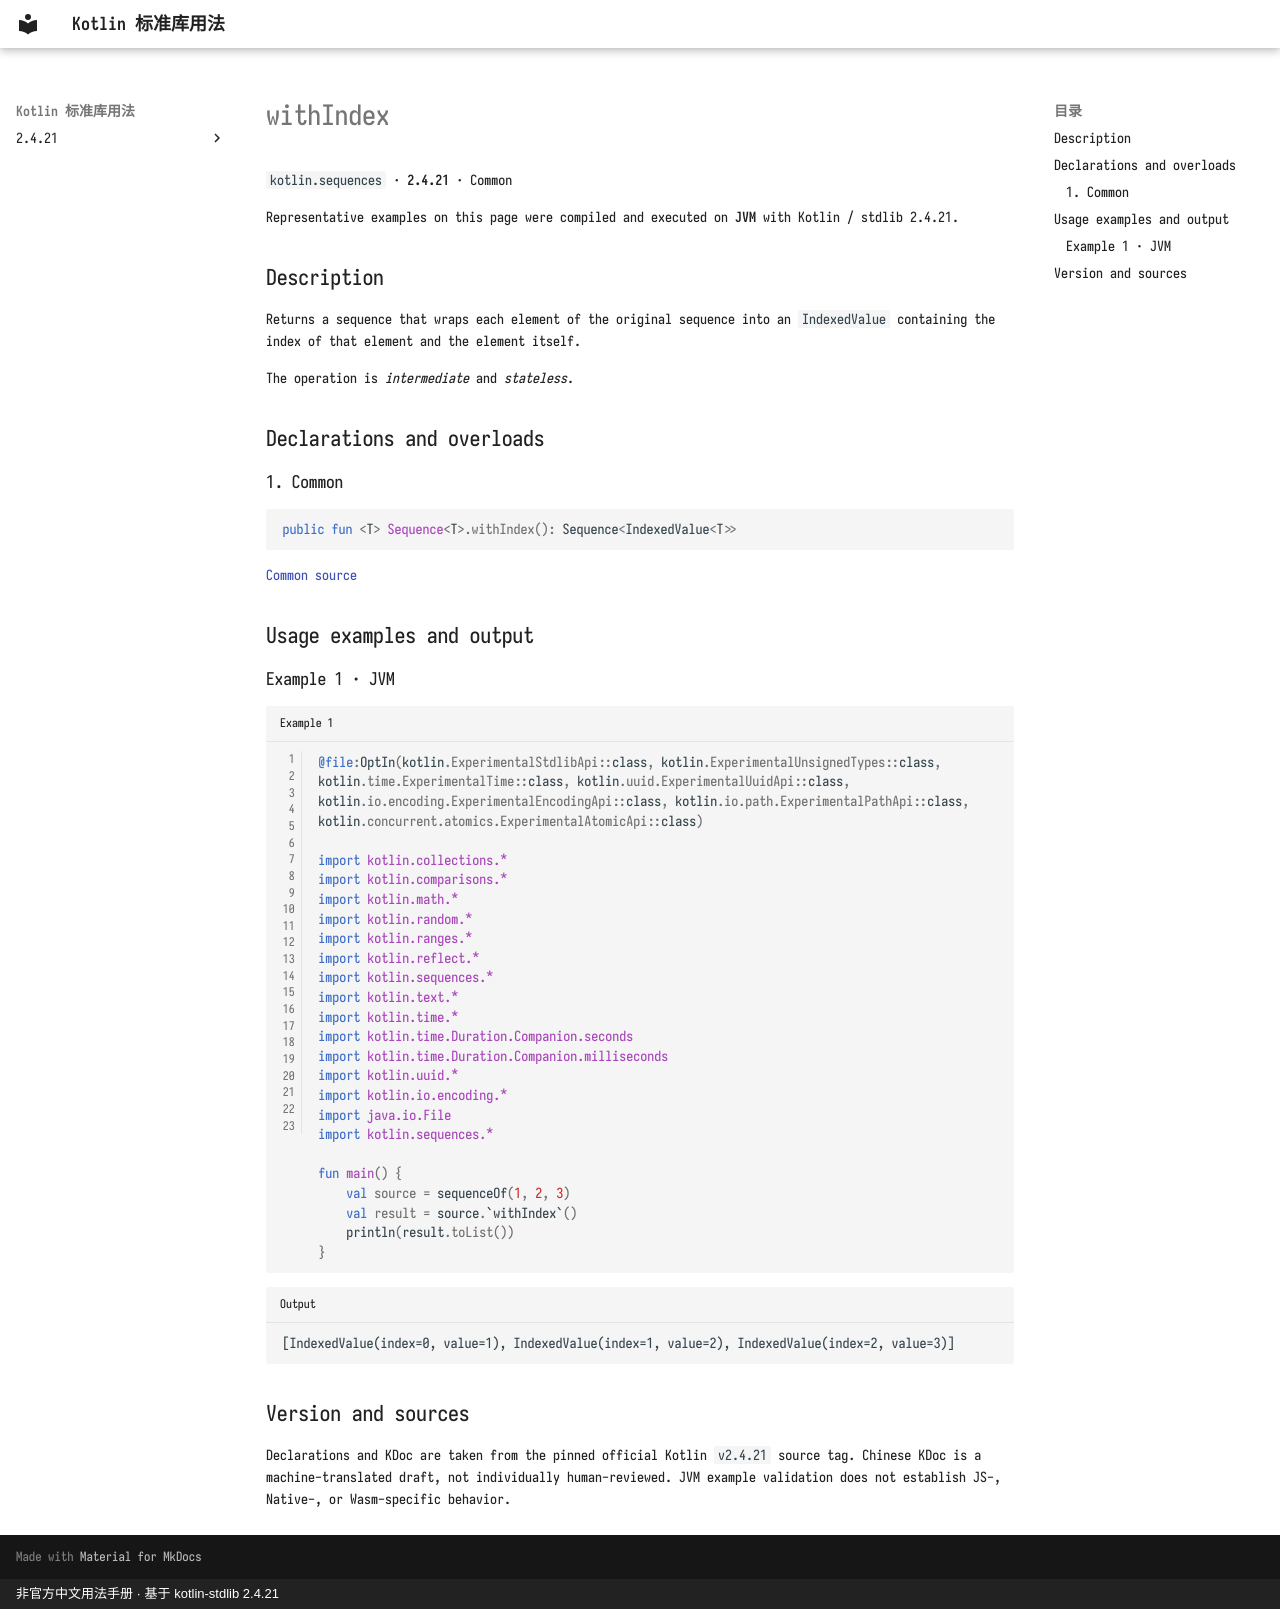

repository: oooooooko/kotlin-stdlib-docs · page: en/api/kotlin.sequences/withindex--dd2bc029/index.html · generator: mkdocs · copyright: 非官方中文用法手册 · 基于 kotlin-stdlib 2.4.21

# withIndex

`kotlin.sequences` · **2.4.21** · Common

Representative examples on this page were compiled and executed on **JVM** with Kotlin / stdlib 2.4.21.

## Description

Returns a sequence that wraps each element of the original sequence
into an `IndexedValue` containing the index of that element and the element itself.

The operation is _intermediate_ and _stateless_.

## Declarations and overloads

### 1. Common

```kotlin
public fun <T> Sequence<T>.withIndex(): Sequence<IndexedValue<T>>
```

[Common source](https://github.com/JetBrains/kotlin/blob/v2.4.21/libraries/stdlib/common/src/generated/_Sequences.kt#L1358)

## Usage examples and output

### Example 1 · JVM

```kotlin title="Example 1" linenums="1"
@file:OptIn(kotlin.ExperimentalStdlibApi::class, kotlin.ExperimentalUnsignedTypes::class, kotlin.time.ExperimentalTime::class, kotlin.uuid.ExperimentalUuidApi::class, kotlin.io.encoding.ExperimentalEncodingApi::class, kotlin.io.path.ExperimentalPathApi::class, kotlin.concurrent.atomics.ExperimentalAtomicApi::class)

import kotlin.collections.*
import kotlin.comparisons.*
import kotlin.math.*
import kotlin.random.*
import kotlin.ranges.*
import kotlin.reflect.*
import kotlin.sequences.*
import kotlin.text.*
import kotlin.time.*
import kotlin.time.Duration.Companion.seconds
import kotlin.time.Duration.Companion.milliseconds
import kotlin.uuid.*
import kotlin.io.encoding.*
import java.io.File
import kotlin.sequences.*

fun main() {
    val source = sequenceOf(1, 2, 3)
    val result = source.`withIndex`()
    println(result.toList())
}
```

```text title="Output"
[IndexedValue(index=0, value=1), IndexedValue(index=1, value=2), IndexedValue(index=2, value=3)]
```

## Version and sources

Declarations and KDoc are taken from the pinned official Kotlin `v2.4.21` source tag. Chinese KDoc is a machine-translated draft, not individually human-reviewed. JVM example validation does not establish JS-, Native-, or Wasm-specific behavior.
